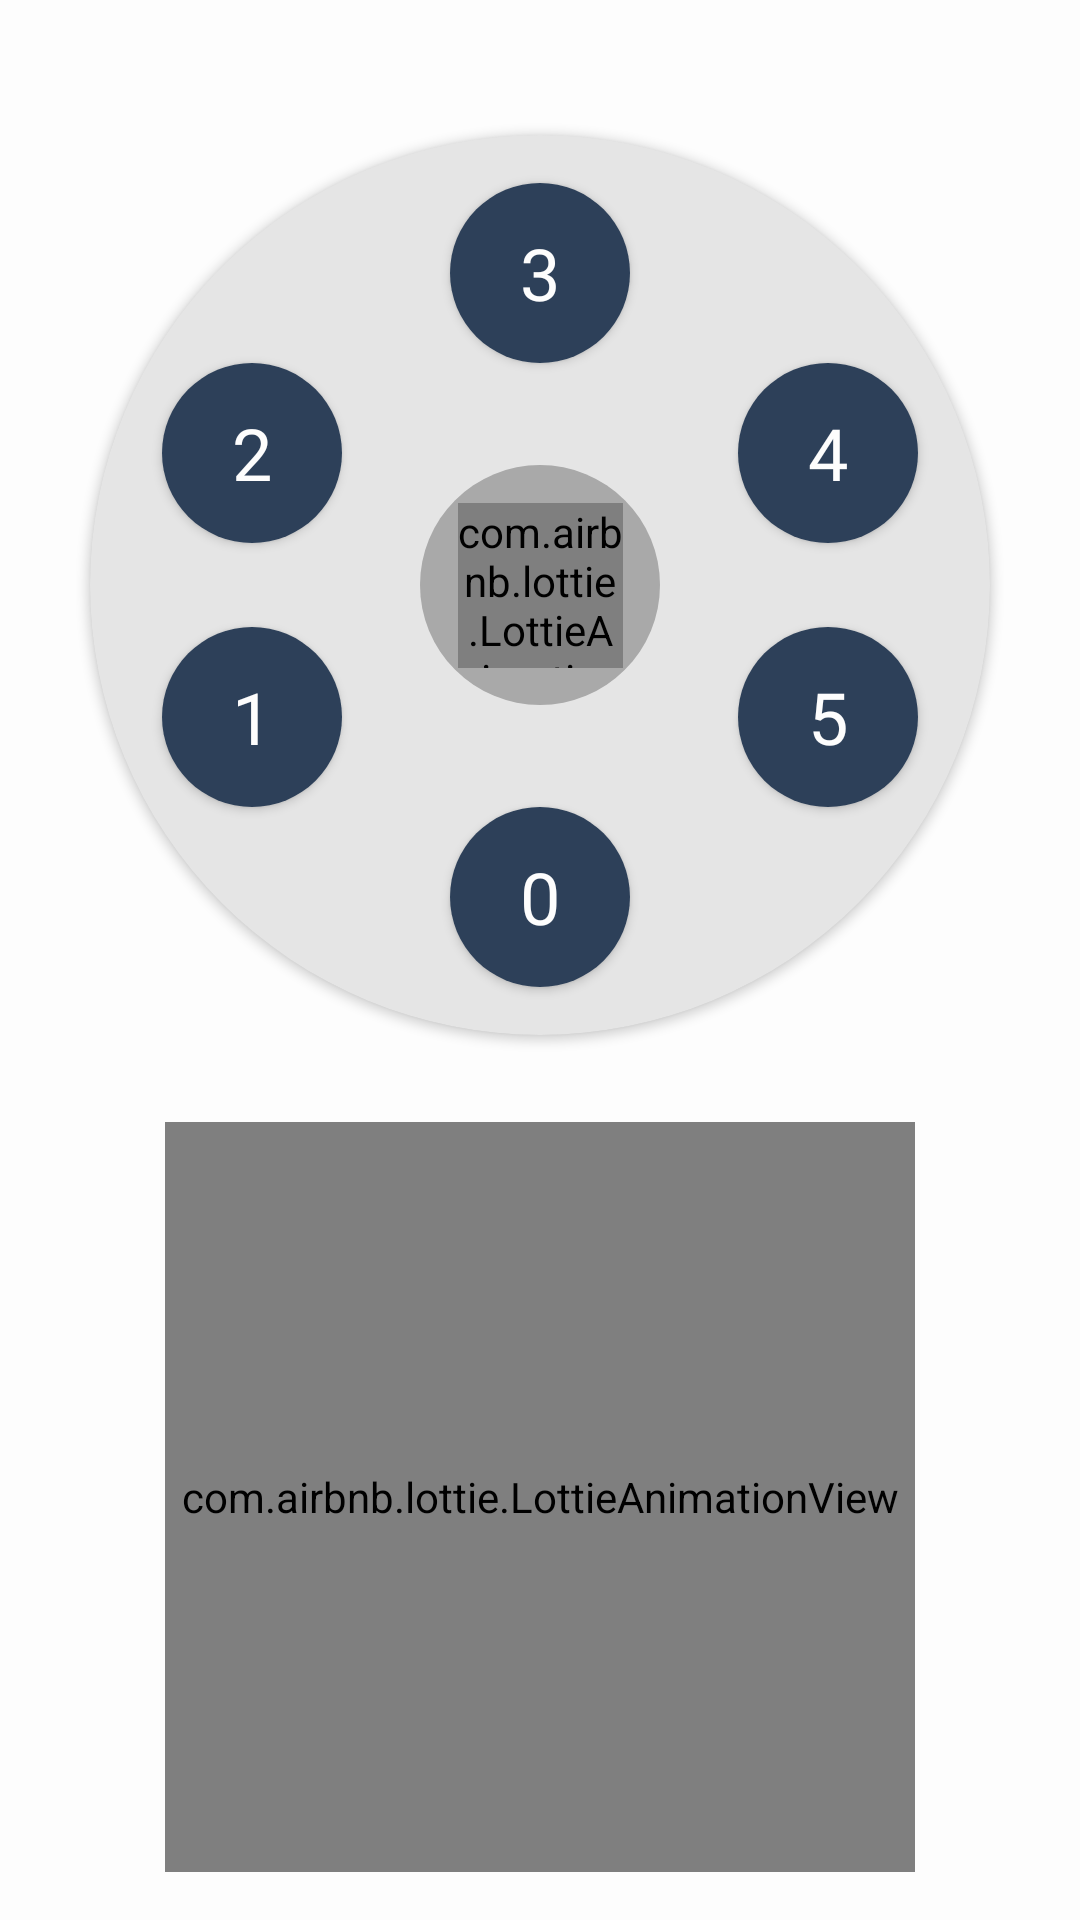

Produce the Android XML layout that renders to this screen, including the resource entries it uses.
<!-- AndroidManifest.xml: application theme Theme.GestFanz -->
<!-- res/layout/fragment_speed.xml -->
<?xml version="1.0" encoding="utf-8"?>
<androidx.constraintlayout.widget.ConstraintLayout xmlns:android="http://schemas.android.com/apk/res/android"
    xmlns:app="http://schemas.android.com/apk/res-auto"
    xmlns:tools="http://schemas.android.com/tools"
    android:layout_width="match_parent"
    android:layout_height="match_parent"
    android:background="@color/bg_color"
    tools:context=".fragments.SpeedFragment">

    <com.airbnb.lottie.LottieAnimationView
        android:id="@+id/fan"
        android:layout_width="250dp"
        android:layout_height="250dp"
        android:layout_gravity="center"
        android:layout_marginStart="16dp"
        android:layout_marginEnd="16dp"
        android:layout_marginBottom="16dp"
        android:scaleType="fitEnd"
        app:layout_constraintBottom_toBottomOf="parent"
        app:layout_constraintEnd_toEndOf="parent"
        app:layout_constraintStart_toStartOf="parent"
        app:lottie_autoPlay="false"
        app:lottie_fileName="fan.json"
        app:lottie_loop="true" />

    <androidx.cardview.widget.CardView
        android:layout_width="300dp"
        android:layout_height="300dp"
        android:layout_marginStart="16dp"
        android:layout_marginTop="16dp"
        android:layout_marginEnd="16dp"
        android:background="@drawable/round_bg"
        app:cardBackgroundColor="#e5e5e5"
        app:cardCornerRadius="200dp"
        app:layout_constraintBottom_toTopOf="@+id/fan"
        app:layout_constraintEnd_toEndOf="parent"
        app:layout_constraintStart_toStartOf="parent"
        app:layout_constraintTop_toTopOf="parent">

        <androidx.constraintlayout.widget.ConstraintLayout
            android:layout_width="match_parent"
            android:layout_height="match_parent">

            <androidx.appcompat.widget.AppCompatButton
                android:id="@+id/zero"
                android:layout_width="60dp"
                android:layout_height="60dp"
                android:layout_marginBottom="16dp"
                android:background="@drawable/round_bg"
                android:backgroundTint="@color/text_color"
                android:elevation="0dp"
                android:fontFamily="@font/roboto_medium"
                android:text="0"
                android:textColor="@color/bg_color"
                android:textSize="24sp"
                app:layout_constraintBottom_toBottomOf="parent"
                app:layout_constraintEnd_toEndOf="parent"
                app:layout_constraintStart_toStartOf="parent" />

            <androidx.appcompat.widget.AppCompatButton
                android:id="@+id/three"
                android:layout_width="60dp"
                android:layout_height="60dp"
                android:layout_marginTop="16dp"
                android:background="@drawable/round_bg"
                android:backgroundTint="@color/text_color"
                android:elevation="0dp"
                android:fontFamily="@font/roboto_medium"
                android:text="3"
                android:textColor="@color/bg_color"
                android:textSize="24sp"
                app:layout_constraintEnd_toEndOf="parent"
                app:layout_constraintStart_toStartOf="parent"
                app:layout_constraintTop_toTopOf="parent" />

            <androidx.appcompat.widget.AppCompatButton
                android:id="@+id/one"
                android:layout_width="60dp"
                android:layout_height="60dp"
                android:layout_marginStart="24dp"
                android:background="@drawable/round_bg"
                android:backgroundTint="@color/text_color"
                android:elevation="0dp"
                android:fontFamily="@font/roboto_medium"
                android:text="1"
                android:textColor="@color/bg_color"
                android:textSize="24sp"
                app:layout_constraintBottom_toTopOf="@+id/zero"
                app:layout_constraintStart_toStartOf="parent" />

            <androidx.appcompat.widget.AppCompatButton
                android:id="@+id/two"
                android:layout_width="60dp"
                android:layout_height="60dp"
                android:layout_marginStart="24dp"
                android:background="@drawable/round_bg"
                android:backgroundTint="@color/text_color"
                android:elevation="0dp"
                android:fontFamily="@font/roboto_medium"
                android:text="2"
                android:textColor="@color/bg_color"
                android:textSize="24sp"
                app:layout_constraintStart_toStartOf="parent"
                app:layout_constraintTop_toBottomOf="@+id/three" />

            <androidx.appcompat.widget.AppCompatButton
                android:id="@+id/four"
                android:layout_width="60dp"
                android:layout_height="60dp"
                android:layout_marginEnd="24dp"
                android:background="@drawable/round_bg"
                android:backgroundTint="@color/text_color"
                android:elevation="0dp"
                android:fontFamily="@font/roboto_medium"
                android:text="4"
                android:textColor="@color/bg_color"
                android:textSize="24sp"
                app:layout_constraintEnd_toEndOf="parent"
                app:layout_constraintTop_toBottomOf="@+id/three" />

            <androidx.appcompat.widget.AppCompatButton
                android:id="@+id/five"
                android:layout_width="60dp"
                android:layout_height="60dp"
                android:layout_marginEnd="24dp"
                android:background="@drawable/round_bg"
                android:backgroundTint="@color/text_color"
                android:elevation="0dp"
                android:fontFamily="@font/roboto_medium"
                android:text="5"
                android:textColor="@color/bg_color"
                android:textSize="24sp"
                app:layout_constraintBottom_toTopOf="@+id/zero"
                app:layout_constraintEnd_toEndOf="parent" />

            <ImageView
                android:id="@+id/imageView"
                android:layout_width="80dp"
                android:layout_height="80dp"
                android:src="@drawable/round_bg"
                android:tint="#A9A9A9"
                app:layout_constraintBottom_toTopOf="@+id/zero"
                app:layout_constraintEnd_toStartOf="@+id/five"
                app:layout_constraintStart_toEndOf="@+id/two"
                app:layout_constraintTop_toBottomOf="@+id/three" />

            <com.airbnb.lottie.LottieAnimationView
                android:id="@+id/loading"
                android:layout_width="55dp"
                android:layout_height="55dp"
                android:layout_gravity="center"
                android:scaleType="fitCenter"
                app:layout_constraintBottom_toBottomOf="@+id/imageView"
                app:layout_constraintEnd_toEndOf="@+id/imageView"
                app:layout_constraintStart_toStartOf="@+id/imageView"
                app:layout_constraintTop_toTopOf="@+id/imageView"
                app:lottie_autoPlay="false"
                app:lottie_fileName="loading.json"
                app:lottie_loop="true" />

        </androidx.constraintlayout.widget.ConstraintLayout>
    </androidx.cardview.widget.CardView>

</androidx.constraintlayout.widget.ConstraintLayout>
<!-- resources referenced by this layout -->
<resources>
  <color name="bg_color">#FDFDFD</color>
  <color name="text_color">#2D4059</color>
  <!-- drawable round_bg (drawable) -->
  <?xml version="1.0" encoding="utf-8"?>
  <shape xmlns:android="http://schemas.android.com/apk/res/android"
      android:shape="oval">
      <solid android:color="@color/bg_color"/>
  
  </shape>
  <style name="Theme.GestFanz" parent="Theme.MaterialComponents.DayNight.NoActionBar">
          
          <item name="colorPrimary">@color/purple_500</item>
          <item name="colorPrimaryVariant">@color/purple_700</item>
          <item name="colorOnPrimary">@color/white</item>
          
          <item name="colorSecondary">@color/teal_200</item>
          <item name="colorSecondaryVariant">@color/teal_700</item>
          <item name="colorOnSecondary">@color/black</item>
          
          <item name="android:statusBarColor" tools:targetApi="l">@color/bg_color</item>
          
      </style>
  <color name="purple_500">#FF6200EE</color>
  <color name="purple_700">#FF3700B3</color>
  <color name="white">#FFFFFFFF</color>
  <color name="teal_200">#FF03DAC5</color>
  <color name="teal_700">#FF018786</color>
  <color name="black">#FF000000</color>
</resources>
